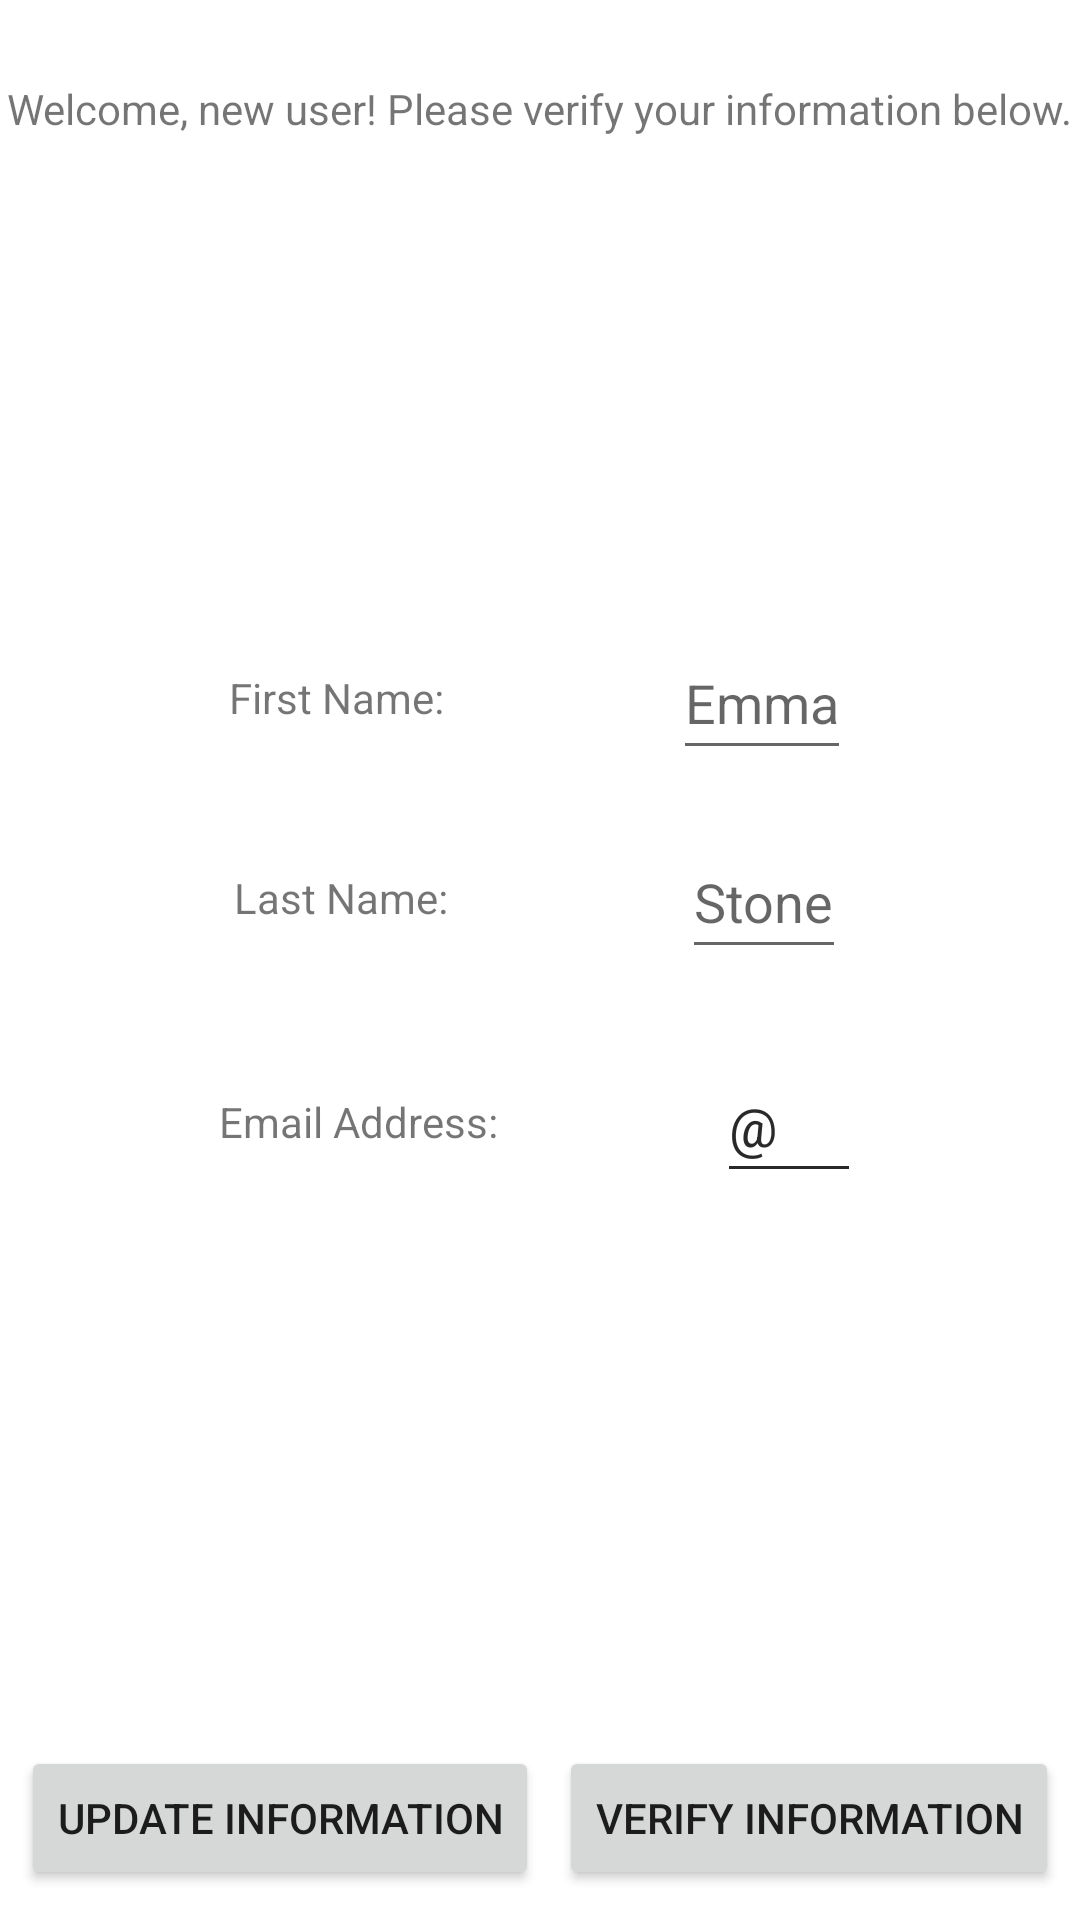

Produce the Android XML layout that renders to this screen, including the resource entries it uses.
<!-- AndroidManifest.xml: application theme Theme.03272023 -->
<!-- res/layout/activity_main.xml -->
<?xml version="1.0" encoding="utf-8"?>
<androidx.constraintlayout.widget.ConstraintLayout xmlns:android="http://schemas.android.com/apk/res/android"
    xmlns:app="http://schemas.android.com/apk/res-auto"
    xmlns:tools="http://schemas.android.com/tools"
    android:layout_width="match_parent"
    android:layout_height="match_parent"
    tools:context=".MainActivity">

    <TextView
        android:id="@+id/introTxtView"
        android:layout_width="wrap_content"
        android:layout_height="wrap_content"
        android:text="@string/introTxt"
        app:layout_constraintBottom_toTopOf="@+id/guideline2"
        app:layout_constraintEnd_toEndOf="parent"
        app:layout_constraintHorizontal_bias="0.49"
        app:layout_constraintStart_toStartOf="parent"
        app:layout_constraintTop_toTopOf="parent" />

    <TextView
        android:id="@+id/fNameTxtView"
        android:layout_width="wrap_content"
        android:layout_height="wrap_content"
        android:text="@string/fNameTxt"
        app:layout_constraintBottom_toTopOf="@+id/guideline5"
        app:layout_constraintEnd_toStartOf="@+id/fNameTxtEdit"
        app:layout_constraintHorizontal_bias="0.5"
        app:layout_constraintStart_toStartOf="parent"
        app:layout_constraintTop_toTopOf="@+id/guideline4" />

    <TextView
        android:id="@+id/lNameTxtView"
        android:layout_width="wrap_content"
        android:layout_height="wrap_content"
        android:text="@string/lNameTxt"
        app:layout_constraintBottom_toTopOf="@+id/guideline6"
        app:layout_constraintEnd_toStartOf="@+id/lNameTxtEdit"
        app:layout_constraintHorizontal_bias="0.5"
        app:layout_constraintStart_toStartOf="parent"
        app:layout_constraintTop_toTopOf="@+id/guideline5" />

    <TextView
        android:id="@+id/emailTxtView"
        android:layout_width="wrap_content"
        android:layout_height="wrap_content"
        android:text="@string/emailTxt"
        app:layout_constraintBottom_toTopOf="@+id/guideline3"
        app:layout_constraintEnd_toStartOf="@+id/emailTxtEdit"
        app:layout_constraintHorizontal_bias="0.5"
        app:layout_constraintStart_toStartOf="parent"
        app:layout_constraintTop_toTopOf="@+id/guideline6" />

    <EditText
        android:id="@+id/emailTxtEdit"
        android:layout_width="wrap_content"
        android:layout_height="wrap_content"
        android:hint="@"
        android:minWidth="48dp"
        android:minHeight="48dp"
        app:layout_constraintBottom_toTopOf="@+id/guideline3"
        app:layout_constraintEnd_toEndOf="parent"
        app:layout_constraintHorizontal_bias="0.5"
        app:layout_constraintStart_toEndOf="@+id/emailTxtView"
        app:layout_constraintTop_toTopOf="@+id/guideline6" />

    <EditText
        android:id="@+id/emailTxtEdit2"
        android:layout_width="wrap_content"
        android:layout_height="wrap_content"
        android:hint="@"
        android:minWidth="48dp"
        android:minHeight="48dp"
        app:layout_constraintBottom_toTopOf="@+id/guideline3"
        app:layout_constraintEnd_toEndOf="parent"
        app:layout_constraintHorizontal_bias="0.5"
        app:layout_constraintStart_toEndOf="@+id/emailTxtView"
        app:layout_constraintTop_toTopOf="@+id/guideline6" />

    <EditText
        android:id="@+id/fNameTxtEdit"
        android:layout_width="wrap_content"
        android:layout_height="wrap_content"
        android:hint="Emma"
        android:minHeight="48dp"
        app:layout_constraintBottom_toTopOf="@+id/guideline5"
        app:layout_constraintEnd_toEndOf="parent"
        app:layout_constraintHorizontal_bias="0.5"
        app:layout_constraintStart_toEndOf="@+id/fNameTxtView"
        app:layout_constraintTop_toTopOf="@+id/guideline4" />

    <EditText
        android:id="@+id/lNameTxtEdit"
        android:layout_width="wrap_content"
        android:layout_height="wrap_content"
        android:hint="Stone"
        android:minHeight="48dp"
        app:layout_constraintBottom_toTopOf="@+id/guideline6"
        app:layout_constraintEnd_toEndOf="parent"
        app:layout_constraintHorizontal_bias="0.5"
        app:layout_constraintStart_toEndOf="@+id/lNameTxtView"
        app:layout_constraintTop_toTopOf="@+id/guideline5" />

    <Button
        android:id="@+id/updateBtn"
        android:layout_width="wrap_content"
        android:layout_height="wrap_content"
        android:layout_marginBottom="10dp"
        android:text="@string/updateBtn"
        app:layout_constraintBottom_toBottomOf="parent"
        app:layout_constraintEnd_toStartOf="@+id/verifyBtn"
        app:layout_constraintHorizontal_bias="0.5"
        app:layout_constraintStart_toStartOf="parent" />

    <Button
        android:id="@+id/verifyBtn"
        android:layout_width="wrap_content"
        android:layout_height="wrap_content"
        android:layout_marginBottom="10dp"
        android:text="@string/verifyBtn"
        app:layout_constraintBottom_toBottomOf="parent"
        app:layout_constraintEnd_toEndOf="parent"
        app:layout_constraintHorizontal_bias="0.5"
        app:layout_constraintStart_toEndOf="@+id/updateBtn" />

    <androidx.constraintlayout.widget.Guideline
        android:id="@+id/guideline2"
        android:layout_width="wrap_content"
        android:layout_height="wrap_content"
        android:orientation="horizontal"
        app:layout_constraintGuide_begin="72dp" />

    <ImageView
        android:id="@+id/imageView"
        android:layout_width="137dp"
        android:layout_height="100dp"
        app:layout_constraintBottom_toTopOf="@+id/guideline4"
        app:layout_constraintEnd_toEndOf="parent"
        app:layout_constraintStart_toStartOf="parent"
        app:layout_constraintTop_toTopOf="@+id/guideline2"
        app:srcCompat="@drawable/profile" />

    <androidx.constraintlayout.widget.Guideline
        android:id="@+id/guideline3"
        android:layout_width="wrap_content"
        android:layout_height="wrap_content"
        android:orientation="horizontal"
        app:layout_constraintGuide_percent="0.66" />

    <androidx.constraintlayout.widget.Guideline
        android:id="@+id/guideline4"
        android:layout_width="wrap_content"
        android:layout_height="wrap_content"
        android:orientation="horizontal"
        app:layout_constraintGuide_percent="0.3" />

    <androidx.constraintlayout.widget.Guideline
        android:id="@+id/guideline5"
        android:layout_width="wrap_content"
        android:layout_height="wrap_content"
        android:orientation="horizontal"
        app:layout_constraintGuide_begin="273dp" />

    <androidx.constraintlayout.widget.Guideline
        android:id="@+id/guideline6"
        android:layout_width="wrap_content"
        android:layout_height="wrap_content"
        android:orientation="horizontal"
        app:layout_constraintGuide_begin="325dp" />

</androidx.constraintlayout.widget.ConstraintLayout>
<!-- resources referenced by this layout -->
<resources>
  <string name="emailTxt">Email Address:</string>
  <string name="fNameTxt">First Name:</string>
  <string name="introTxt">Welcome, new user! Please verify your information below.</string>
  <string name="lNameTxt">Last Name:</string>
  <string name="updateBtn">Update Information</string>
  <string name="verifyBtn">Verify Information</string>
  <style name="Theme.03272023" parent="Theme.MaterialComponents.DayNight.DarkActionBar">
          
          <item name="colorPrimary">@color/light_green</item>
          <item name="colorPrimaryVariant">@color/mid_green</item>
          <item name="colorOnPrimary">@color/darkest_green</item>
          
          <item name="colorSecondary">@color/dark_green</item>
          <item name="colorSecondaryVariant">@color/darkest_green</item>
          <item name="colorOnSecondary">@color/white_green</item>
          
          <item name="android:statusBarColor">?attr/colorPrimaryVariant</item>
          
      </style>
  <color name="light_green">#52B788</color>
  <color name="mid_green">#40916C</color>
  <color name="darkest_green">#081C15</color>
  <color name="dark_green">#2D6A4F</color>
  <color name="white_green">#D8F3DC</color>
</resources>
